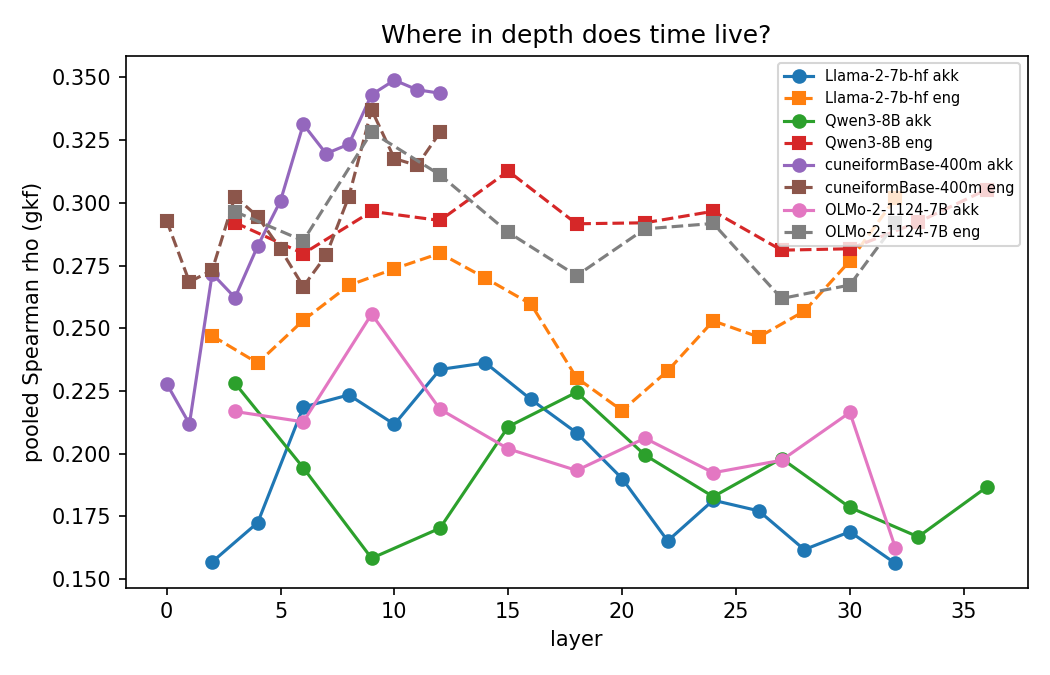

The file beside this chart, header and first rows:
model, layer, lang, rho
NousResearch/Llama-2-7b-hf, 2, akk, 0.1568
NousResearch/Llama-2-7b-hf, 2, eng, 0.247
NousResearch/Llama-2-7b-hf, 4, akk, 0.1725
NousResearch/Llama-2-7b-hf, 4, eng, 0.2361
NousResearch/Llama-2-7b-hf, 6, akk, 0.2186
NousResearch/Llama-2-7b-hf, 6, eng, 0.2532
NousResearch/Llama-2-7b-hf, 8, akk, 0.2234
NousResearch/Llama-2-7b-hf, 8, eng, 0.2671
NousResearch/Llama-2-7b-hf, 10, akk, 0.2117
NousResearch/Llama-2-7b-hf, 10, eng, 0.2737
NousResearch/Llama-2-7b-hf, 12, akk, 0.2336
NousResearch/Llama-2-7b-hf, 12, eng, 0.2799
NousResearch/Llama-2-7b-hf, 14, akk, 0.2362
NousResearch/Llama-2-7b-hf, 14, eng, 0.27
NousResearch/Llama-2-7b-hf, 16, akk, 0.2216
NousResearch/Llama-2-7b-hf, 16, eng, 0.2596
NousResearch/Llama-2-7b-hf, 18, akk, 0.2083
NousResearch/Llama-2-7b-hf, 18, eng, 0.2302
NousResearch/Llama-2-7b-hf, 20, akk, 0.1901
NousResearch/Llama-2-7b-hf, 20, eng, 0.2171
NousResearch/Llama-2-7b-hf, 22, akk, 0.1652
NousResearch/Llama-2-7b-hf, 22, eng, 0.233
NousResearch/Llama-2-7b-hf, 24, akk, 0.1814
NousResearch/Llama-2-7b-hf, 24, eng, 0.2529
NousResearch/Llama-2-7b-hf, 26, akk, 0.1772
NousResearch/Llama-2-7b-hf, 26, eng, 0.2465
NousResearch/Llama-2-7b-hf, 28, akk, 0.1617
NousResearch/Llama-2-7b-hf, 28, eng, 0.2568
NousResearch/Llama-2-7b-hf, 30, akk, 0.1689
NousResearch/Llama-2-7b-hf, 30, eng, 0.2768
NousResearch/Llama-2-7b-hf, 32, akk, 0.1562
NousResearch/Llama-2-7b-hf, 32, eng, 0.3019
Qwen/Qwen3-8B, 3, akk, 0.2281
Qwen/Qwen3-8B, 3, eng, 0.2921
Qwen/Qwen3-8B, 6, akk, 0.1943
Qwen/Qwen3-8B, 6, eng, 0.2798
Qwen/Qwen3-8B, 9, akk, 0.1583
Qwen/Qwen3-8B, 9, eng, 0.2966
Qwen/Qwen3-8B, 12, akk, 0.1703
Qwen/Qwen3-8B, 12, eng, 0.293
Qwen/Qwen3-8B, 15, akk, 0.2107
Qwen/Qwen3-8B, 15, eng, 0.3126
Qwen/Qwen3-8B, 18, akk, 0.2245
Qwen/Qwen3-8B, 18, eng, 0.2916
Qwen/Qwen3-8B, 21, akk, 0.1994
Qwen/Qwen3-8B, 21, eng, 0.292
Qwen/Qwen3-8B, 24, akk, 0.1828
Qwen/Qwen3-8B, 24, eng, 0.2966
Qwen/Qwen3-8B, 27, akk, 0.1981
Qwen/Qwen3-8B, 27, eng, 0.2811
Qwen/Qwen3-8B, 30, akk, 0.1785
Qwen/Qwen3-8B, 30, eng, 0.2817
Qwen/Qwen3-8B, 33, akk, 0.1668
Qwen/Qwen3-8B, 33, eng, 0.2923
Qwen/Qwen3-8B, 36, akk, 0.1866
Qwen/Qwen3-8B, 36, eng, 0.3053
Thalesian/cuneiformBase-400m, 0, akk, 0.2279
Thalesian/cuneiformBase-400m, 0, eng, 0.2929
Thalesian/cuneiformBase-400m, 1, akk, 0.2119
Thalesian/cuneiformBase-400m, 1, eng, 0.2684
... 44 more rows
